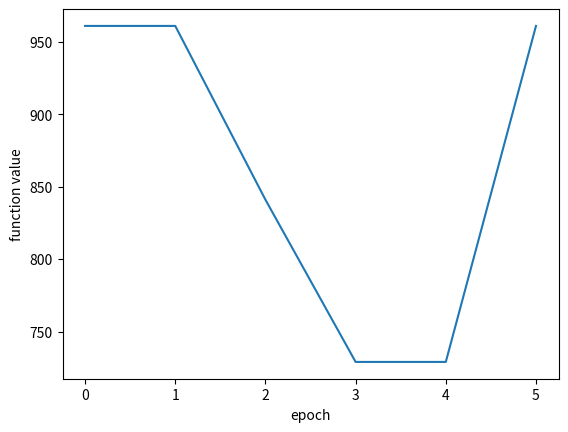

The script that saved this image:
import random
import numpy as np
import matplotlib.pyplot as plt


def to_binary(i, n):
    b = '{0:b}'.format(i)
    while len(b) < n:
        b = '0' + b
    return b


def to_int(b):
    return int(b, 2)


assert to_int(to_binary(4, 5)) == 4


def calc_fitness(i1):
    return to_int(i1) ** 2


def choose(popu):
    fit_score = []
    cho_score = []
    cho_sequence = []
    new_popu = []
    for i in range(len(popu)):
        fit_score.append(calc_fitness(popu[i]))
        cho_score.append(random.uniform(0, 1))
    fit_score = fit_score / np.sum(fit_score)

    sorted_cho_score = sorted(cho_score)
    prob = 0
    i = 0
    for j in range(len(popu)):
        prob += fit_score[j]
        while i < len(popu) and sorted_cho_score[i] <= prob:
            cho_sequence.append(j)
            i += 1

    for i in range(len(popu)):
        new_popu.append(popu[cho_sequence[i]])

    return new_popu


def crossover(i1, i2):
    assert len(i1) == len(i2)
    n = len(i1)
    split_index = random.randint(0 + 1, n - 1)
    return '{}{}'.format(i1[:split_index], i2[split_index:]), \
           '{}{}'.format(i1[split_index:], i2[:split_index])


def mutate(i1, threshold):
    def swap_bit(c):
        if c == '0':
            return '1'
        return '0'

    return ''.join([
        swap_bit(c) if random.uniform(0, 1) <= threshold
        else c for c in i1
    ])


def ranking_population(individuals):
    return sorted(
        [(i, calc_fitness(i)) for i in individuals],
        key=lambda x: x[1], reverse=True)


n = 5
min_val = to_int('0' * n)  # '00000'
max_val = to_int('1' * n)  # '11111'

n_individuals = 4
individual_indexes = list(range(0, n_individuals))
population = [to_binary(random.randint(min_val, max_val), n)
              for i in range(0, n_individuals)]

n_matings = 1
n_iterations = 100
mutation_threshold = .01

score = []

max_val = 0
max_solution = np.zeros(len(population[0]))

for iteration in range(0, n_iterations):

    # choose
    new_population = choose(population)

    # crossovers
    for _ in range(0, n_matings):
        items_to_mate = np.random.choice(
            individual_indexes, size=2, replace=False)
        i1, i2 = crossover(
            population[items_to_mate[0]],
            population[items_to_mate[1]])
        new_population[items_to_mate[0]] = i1
        new_population[items_to_mate[1]] = i2

    for individual in new_population:
        individual = mutate(individual, mutation_threshold)

    ranked_population = ranking_population(new_population)

    if ranked_population[0][1] > max_val:
        max_val = ranked_population[0][1]
        max_solution = ranked_population[0][0]

    score.append(ranked_population[0][1])
    if iteration >= 5 and score[iteration - 5] == 961:
        break

    population = new_population

print("max：" + str(max_val))
print("x：" + str(to_int(max_solution)))

plt.plot(range(len(score)), score)
plt.xlabel("epoch")
plt.ylabel("function value")
